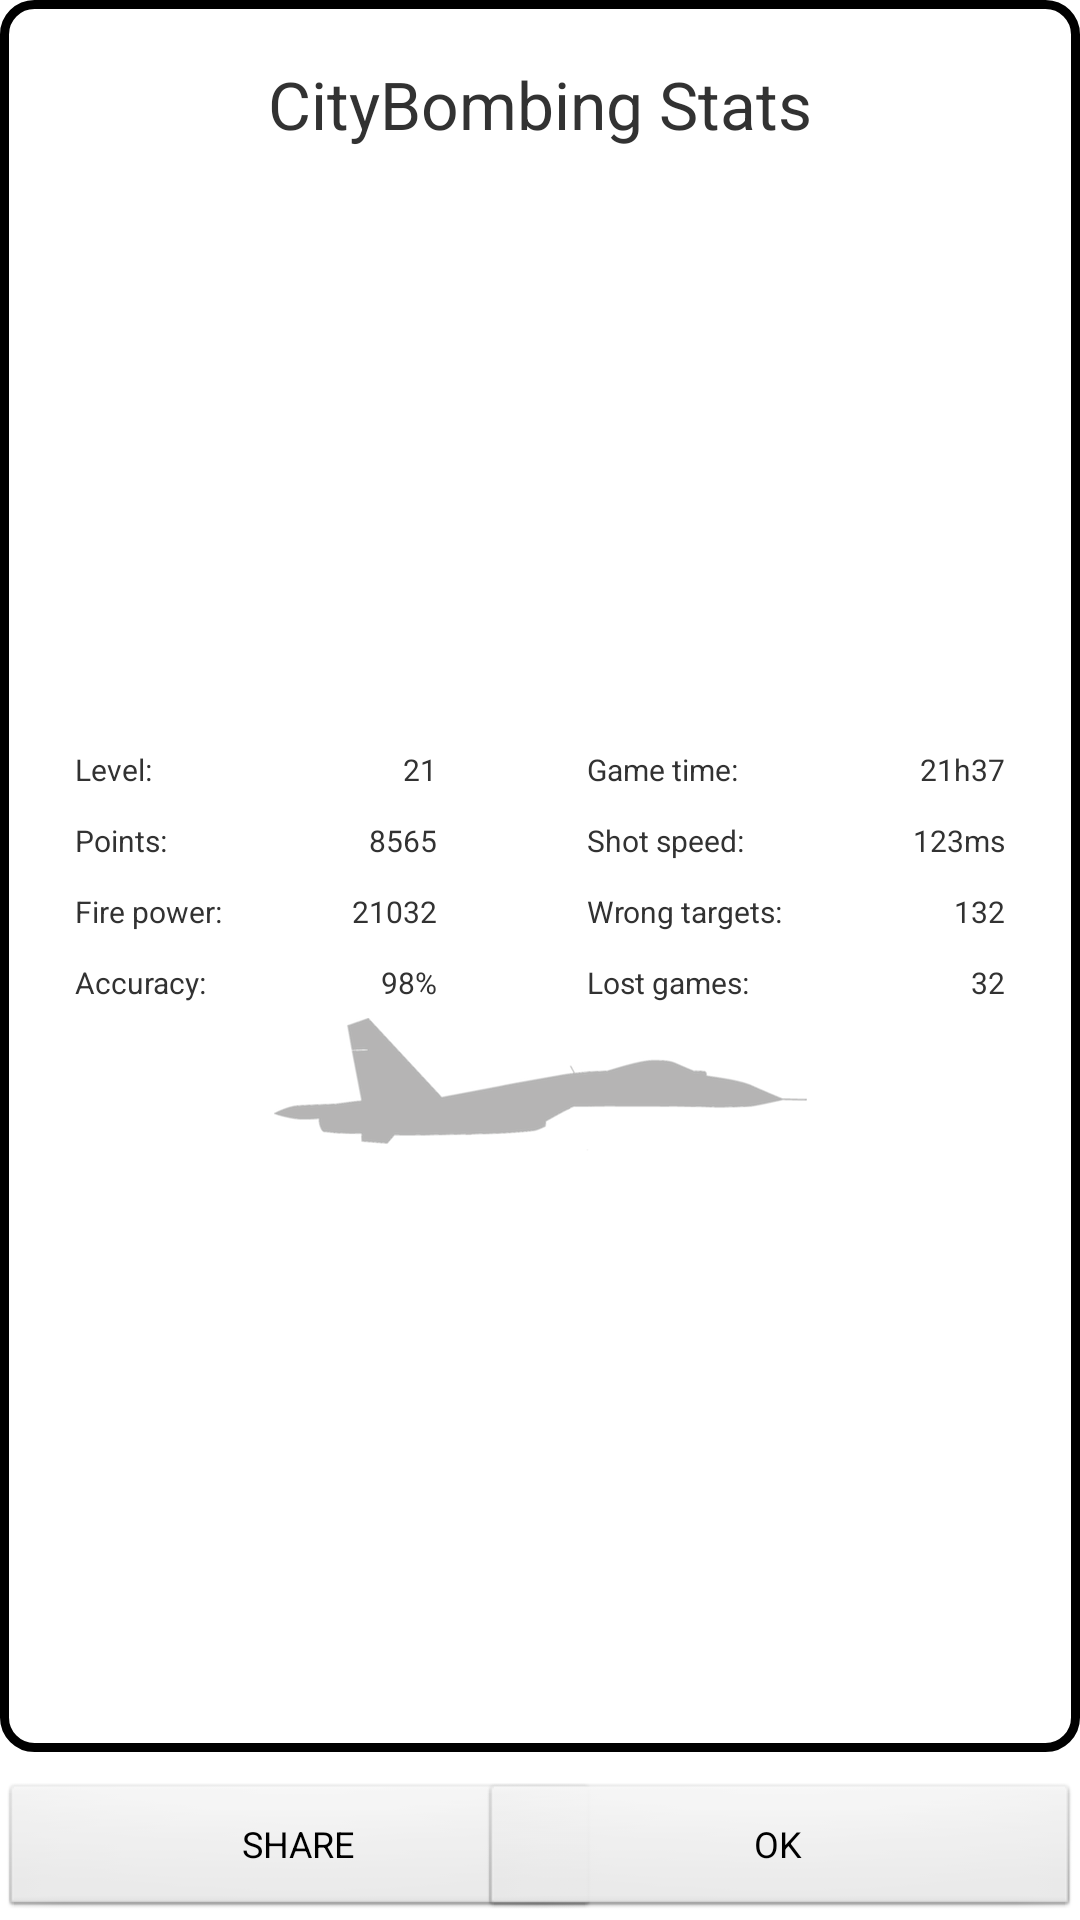

Here is an Android app screen rendered from its layout file. Give the layout XML and the strings, colors and styles it references.
<!-- AndroidManifest.xml: application theme AppTheme -->
<!-- res/layout/game_stats.xml -->
<RelativeLayout xmlns:android="http://schemas.android.com/apk/res/android"
    xmlns:tools="http://schemas.android.com/tools"
    xmlns:ads="http://schemas.android.com/apk/res-auto"
    android:id="@+id/GameLayout"
    android:layout_width="match_parent"
    android:layout_height="match_parent"
    android:layout_margin="20dip" >

    <RelativeLayout
        android:id="@+id/statsRelativeLayout"
        android:layout_width="match_parent"
        android:layout_height="match_parent"
        android:layout_above="@+id/buttonsRelativeLayout"
        android:layout_centerHorizontal="true"
        android:background="@drawable/black_border" >

        <TextView
            android:id="@+id/textViewStatsTitle"
            style="@style/CustomStatsTextView"
            android:layout_marginBottom="10dip"
            android:layout_marginTop="20dip"
            android:text="@string/share_subject"
            android:textSize="22sp"
            android:visibility="visible" />

        <TableLayout
            android:id="@+id/tableLayoutStats"
            android:layout_width="match_parent"
            android:layout_height="wrap_content"
            android:layout_centerVertical="true"
            android:layout_marginLeft="20dip"
            android:layout_marginRight="20dip"
            android:stretchColumns="1,3" >

            <TableRow>

                <TextView
                    android:id="@+id/textViewLevelLabel"
                    style="@style/TableCol1TextView"
                    android:text="@string/stats_label_level" />

                <TextView
                    android:id="@+id/textViewLevel"
                    style="@style/TableCol2TextView"
                    android:text="21" />

                <TextView
                    android:id="@+id/textViewGameTimeLabel"
                    style="@style/TableCol3TextView"
                    android:text="@string/stats_label_game_time" />

                <TextView
                    android:id="@+id/textViewGameTime"
                    style="@style/TableCol4TextView"
                    android:text="21h37" />
            </TableRow>

            <TableRow>

                <TextView
                    android:id="@+id/textViewPointsLabel"
                    style="@style/TableCol1TextView"
                    android:text="@string/stats_label_points" />

                <TextView
                    android:id="@+id/textViewPoints"
                    style="@style/TableCol2TextView"
                    android:text="8565" />

                <TextView
                    android:id="@+id/textViewSpeedLabel"
                    style="@style/TableCol3TextView"
                    android:text="@string/stats_label_speed" />

                <TextView
                    android:id="@+id/textViewSpeed"
                    style="@style/TableCol4TextView"
                    android:text="123ms" />
            </TableRow>

            <TableRow>

                <TextView
                    android:id="@+id/textViewShotsLabel"
                    style="@style/TableCol1TextView"
                    android:text="@string/stats_label_shots" />

                <TextView
                    android:id="@+id/textViewShots"
                    style="@style/TableCol2TextView"
                    android:text="21032" />

                <TextView
                    android:id="@+id/textViewGreenLabel"
                    style="@style/TableCol3TextView"
                    android:text="@string/stats_label_green" />

                <TextView
                    android:id="@+id/textViewGreen"
                    style="@style/TableCol4TextView"
                    android:text="132" />
            </TableRow>

            <TableRow>

                <TextView
                    android:id="@+id/textViewAcruracyLabel"
                    style="@style/TableCol1TextView"
                    android:text="@string/stats_label_accuracy" />

                <TextView
                    android:id="@+id/textViewAccuracy"
                    style="@style/TableCol2TextView"
                    android:text="98%" />

                <TextView
                    android:id="@+id/textViewLostGamesLabel"
                    style="@style/TableCol3TextView"
                    android:text="@string/stats_label_lost_games" />

                <TextView
                    android:id="@+id/textViewLostGames"
                    style="@style/TableCol4TextView"
                    android:text="32" />
            </TableRow>
        </TableLayout>

        <ImageView
            android:id="@+id/imageView1"
            android:layout_width="200dip"
            android:layout_height="wrap_content"
            android:layout_centerHorizontal="true"
            android:layout_below="@+id/tableLayoutStats"
            android:src="@drawable/ic_plane_f21"
            android:alpha="0.3" />
    </RelativeLayout>

    <RelativeLayout
        android:id="@+id/buttonsRelativeLayout"
        android:layout_width="wrap_content"
        android:layout_height="wrap_content"
        android:layout_alignParentBottom="true"
        android:layout_centerHorizontal="true"
        android:layout_marginTop="10dip" >

        <Button
            android:id="@+id/btShare"
            style="@style/CustomButtonStyle"
            android:layout_alignParentLeft="true"
            android:layout_centerVertical="true"
            android:layout_marginRight="0dip"
            android:text="@string/stats_button_share" />

        <Button
            android:id="@+id/btOk"
            style="@style/CustomButtonStyle"
            android:layout_alignParentRight="true"
            android:layout_centerVertical="true"
            android:layout_marginRight="0dip"
            android:text="@string/stats_button_ok" />
    </RelativeLayout>

</RelativeLayout>
<!-- resources referenced by this layout -->
<resources>
  <!-- drawable black_border (drawable) -->
  <?xml version="1.0" encoding="utf-8"?>
  <shape xmlns:android="http://schemas.android.com/apk/res/android">
      <solid android:color="#FFFFFF"/>
      <stroke android:width="3dip" android:color="#000000" />
      <corners android:radius="10dip"/>
      <padding android:left="0dip" android:top="0dip" android:right="0dip" android:bottom="0dip" />
  </shape>
  <!-- drawable ic_plane_f21: png bitmap (drawable-hdpi, 10723 bytes) -->
  <string name="share_subject">CityBombing Stats</string>
  <string name="stats_button_ok">OK</string>
  <string name="stats_button_share">SHARE</string>
  <string name="stats_label_accuracy">Accuracy:</string>
  <string name="stats_label_game_time">Game time:</string>
  <string name="stats_label_green">Wrong targets:</string>
  <string name="stats_label_level">Level:</string>
  <string name="stats_label_lost_games">Lost games:</string>
  <string name="stats_label_points">Points:</string>
  <string name="stats_label_shots">Fire power:</string>
  <string name="stats_label_speed">Shot speed:</string>
  <style name="CustomButtonStyle" parent="@android:style/Widget.Button">
          <item name="android:layout_width">200dip</item>
          <item name="android:layout_height">46dip</item>
          <item name="android:textSize">12sp</item>
          <item name="android:layout_marginRight">60dip</item>
      </style>
  <style name="CustomStatsTextView" parent="@android:style/Widget.TextView">
          <item name="android:layout_width">wrap_content</item>
          <item name="android:layout_height">wrap_content</item>
          <item name="android:layout_centerHorizontal">true</item>
          <item name="android:gravity">center_horizontal</item>
          <item name="android:paddingLeft">0dip</item>
          <item name="android:paddingRight">0dip</item>
          <item name="android:textSize">14sp</item>
      </style>
  <style name="TableCol1TextView" parent="@android:style/Widget.TextView">
          <item name="android:textSize">10sp</item>
          <item name="android:padding">5dip</item>
      </style>
  <style name="TableCol2TextView" parent="@android:style/Widget.TextView">
          <item name="android:gravity">right</item>
          <item name="android:padding">5dip</item>
          <item name="android:textSize">10sp</item>
          <item name="android:layout_marginRight">20dip</item>
      </style>
  <style name="TableCol3TextView" parent="@android:style/Widget.TextView">
          <item name="android:padding">5dip</item>
          <item name="android:textSize">10sp</item>
          <item name="android:layout_marginLeft">20dip</item>
      </style>
  <style name="TableCol4TextView" parent="@android:style/Widget.TextView">
          <item name="android:gravity">right</item>
          <item name="android:padding">5dip</item>
          <item name="android:textSize">10sp</item>
      </style>
  <style name="AppTheme" parent="AppBaseTheme">
          
      </style>
  <style name="AppBaseTheme" parent="android:Theme.Light">
          
      </style>
</resources>
